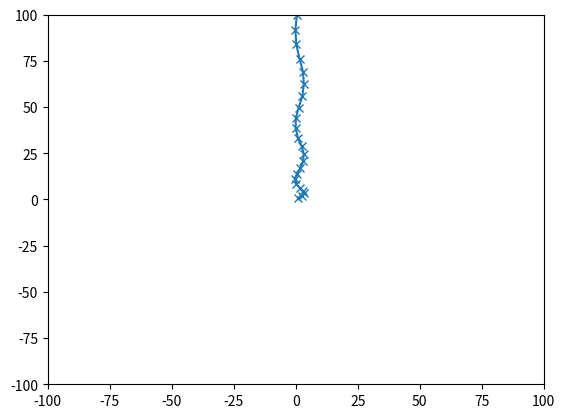

Generate this figure with matplotlib:
import numpy as np
import matplotlib.pyplot as plt

class objet2D :
    def __init__(self,posx,posy,vitesse_x,vitesse_y,accelerationx = 0,accelerationy=0 , harmonique = False) :
        """position initiale tirée aléa ?
            vitesse initiale selon chaque axe
            acceleration ?"""
        self.harmonique = harmonique 

        self.accelerationx = accelerationx
        self.accelerationy = accelerationy
    
        if self.harmonique == True :
            self.vitesse_x = np.cos(posx) + vitesse_x
            self.vitesse_y = np.sin(posx) + vitesse_y
        
        else :
            self.vitesse_x = vitesse_x
            self.vitesse_y = vitesse_y
        
        self.posx = posx
        self.posy = posy
    
    def move(self) :
        self.posx  += self.vitesse_x
        self.posy  += self.vitesse_y
        
    def accelerate(self) :

        if self.harmonique == True :
            self.vitesse_x = np.cos(self.posx) + self.vitesse_x + self.accelerationx
            self.vitesse_y = np.sin(self.posx) + self.vitesse_y + self.accelerationy
        
        else : 
            self.vitesse_x += self.accelerationx
            self.vitesse_y += self.accelerationy
        
    def interact(self,forcex,forcey,mass) :
        self.accelerationx = forcex / mass
        self.accelerationy = forcey / mass
        
    def actualise(self) :
        self.move()
        self.accelerate()
        
class particule(objet2D) :
    def __init__(self,posx,posy,vitesse_x,vitesse_y,accelerationx = 0,accelerationy=0 ,charge=0,harmonique=False):
        self.charge = charge
        objet2D.__init__(self, posx, posy,vitesse_x,vitesse_y,accelerationx = 0,accelerationy=0 , harmonique = harmonique)
        


        
        
#test
        """
x= np.arange(0.0,10.0,0.1)
y=x.copy()
cosinus = np.cos(x)
sinus = np.sin(x)
"""

a = particule(0,1,0,0,harmonique=True)
print(a.vitesse_x)
print(a.vitesse_y)
x= np.zeros(1000)
y= np.zeros(1000)
for i in range(0,1000):
    a.actualise()
    x[i] = a.posx
    y[i] = a.posy

    #print("pos",a.posx,a.posy,"\n")
    #print(a.vitesse_x)
print(a.posx)
print(a.posy)
    
plt.figure()
plt.plot(x,y,"x-")
plt.xlim(-100,100)
plt.ylim(-100,100)
plt.show()
        

